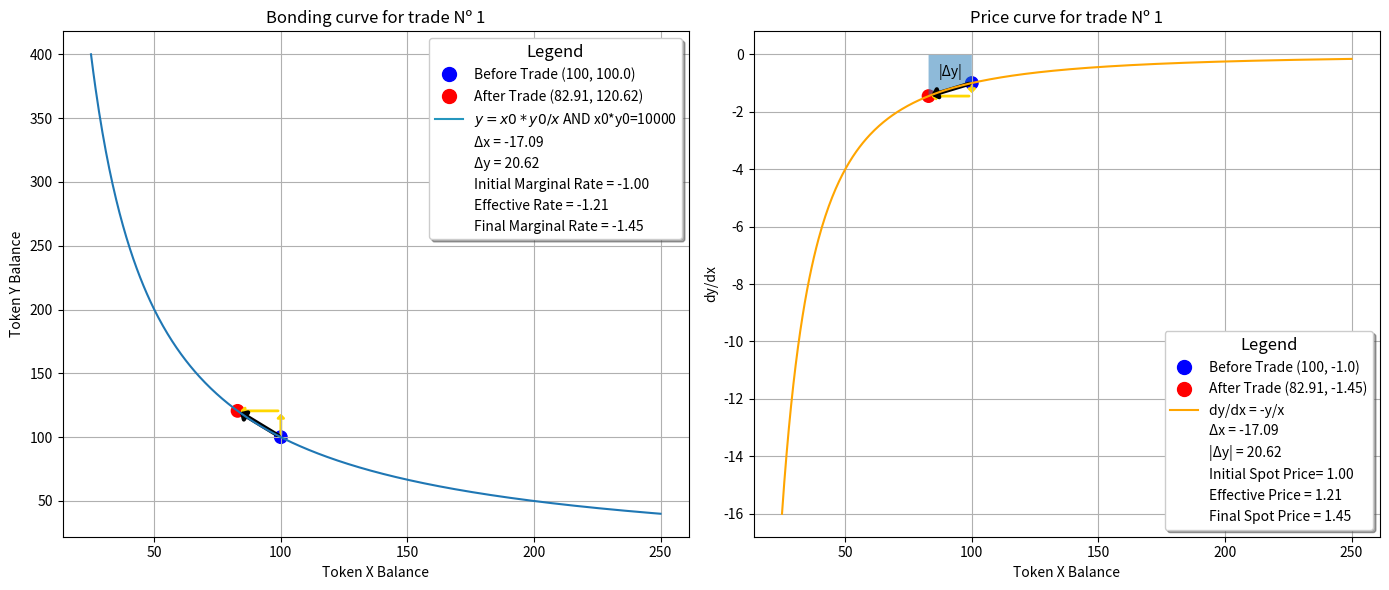
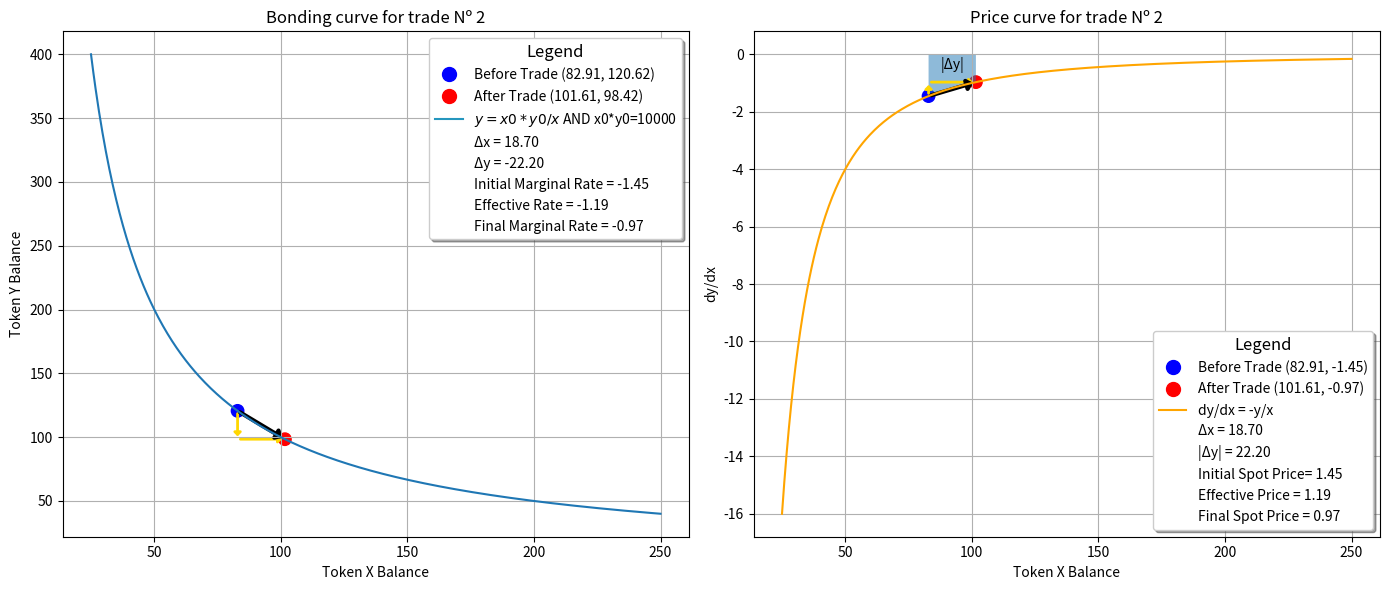
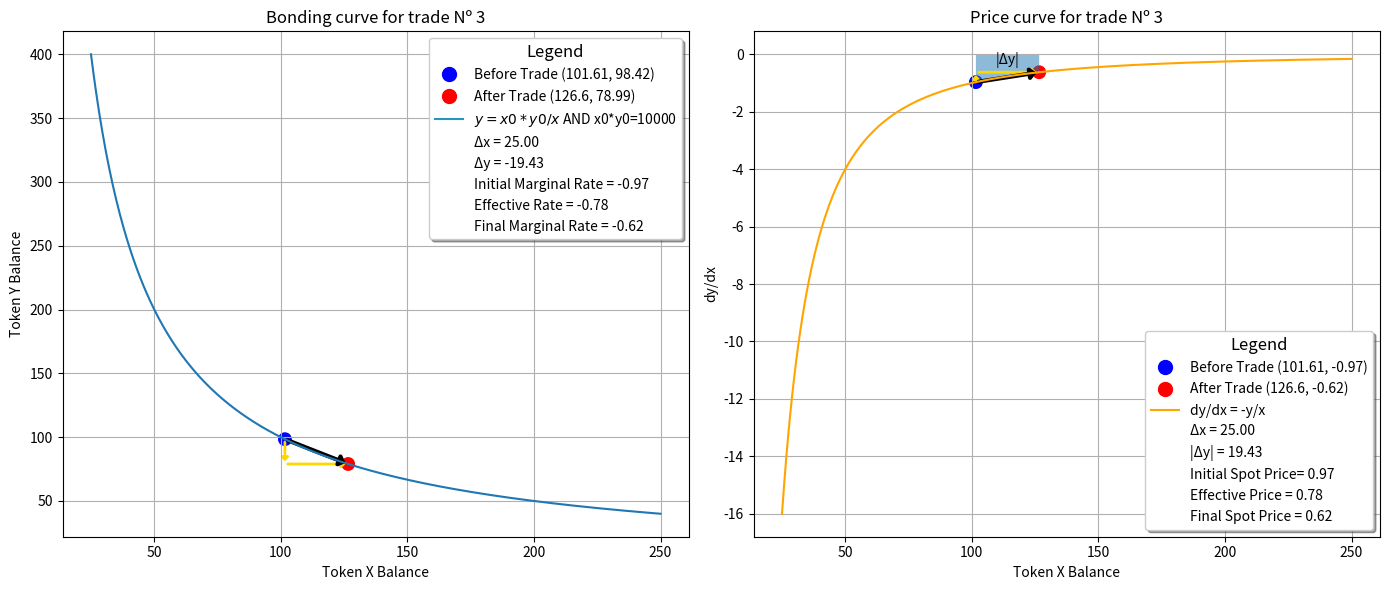

These charts were generated, in order, by the following Python code:
import numpy as np
from scipy.stats import norm
import matplotlib.pyplot as plt
import matplotlib.lines as mlines
from matplotlib.patches import FancyArrowPatch

# The number of trades we want to simulate
NUMBER_OF_TRADES = 3
invariant = 10000  # Invariant = x0 * y0

def f(xplot):
    return invariant / xplot

def dydx(xplot, yplot):
    return -yplot/xplot

xplot = np.linspace(25, 250, 500)
yplot = f(xplot)
dydxplot = dydx(xplot, yplot)

def initializeAMM():
    global x, y, yprice_curve, xtrade, ytrade
    x = 100
    y = invariant / x
    xtrade = []
    ytrade = []
    yprice_curve = []

def trade():
    global x, y, yprice_curve, xtrade, ytrade
    nextx = nexty = 0
    while nextx <= 0 or nexty <= 0:
        deltax = norm.rvs(loc=0, scale=30, size=1)
        nextx = x + deltax[0]
        nexty = invariant / nextx if nextx != 0 else 0
        
    xtrade.append([x, nextx])
    ytrade.append([y, nexty])
    yprice_curve.append([-y/x, -nexty/nextx])
    x, y = nextx, nexty
    
initializeAMM()
for _ in range(NUMBER_OF_TRADES):
    trade()

# Creating subplots for each trade
for i in range(NUMBER_OF_TRADES):
    fig, (ax1, ax2) = plt.subplots(1, 2, figsize=(14, 6)) # subplots are arranged in 1 row and 2 columns, size of each subplot

    # First subplot with the actual trades
    ax1.plot(xplot, yplot)
    ax1.scatter(
        [xtrade[i][0], xtrade[i][1]], 
        [ytrade[i][0], ytrade[i][1]], 
        color=['blue', 'red'], 
        s=80
    )
    ax1.set_title(f"Bonding curve for trade Nº {i + 1}")
    ax1.set_xlabel("Token X Balance")
    ax1.set_ylabel("Token Y Balance")
    ax1.grid(True)
    
    # Adding arrows
    arrow1 = FancyArrowPatch((xtrade[i][0], ytrade[i][0]), (xtrade[i][0], ytrade[i][1]), arrowstyle='-|>,head_width=2,head_length=2', color='gold', linewidth=2)
    arrow2 = FancyArrowPatch((xtrade[i][0], ytrade[i][1]), (xtrade[i][1], ytrade[i][1]), arrowstyle='-|>,head_width=2,head_length=2', color='gold', linewidth=2)
    arrow3 = FancyArrowPatch((xtrade[i][0], ytrade[i][0]), (xtrade[i][1], ytrade[i][1]), arrowstyle='-|>,head_width=3,head_length=3', color='black', linewidth=3)
    ax1.add_patch(arrow1)
    ax1.add_patch(arrow2)
    ax1.add_patch(arrow3)

    # Detailed legend as in the original code
    legend_elements_ax1 = [
        mlines.Line2D([], [], color='none', marker='o', markerfacecolor='blue', markeredgecolor='blue', markersize=10, label=f'Before Trade ({round(xtrade[i][0],2)}, {round(ytrade[i][0],2)})'),
        mlines.Line2D([], [], color='none', marker='o', markerfacecolor='red', markeredgecolor='red', markersize=10, label=f'After Trade ({round(xtrade[i][1],2)}, {round(ytrade[i][1],2)})'),
        # line = plt.plot(
        # xplot, 
        # yplot, 
        # label=r"$y=x0*y0/x$ AND x0*y0={}".format(invariant))[0]
        mlines.Line2D([], [], color='#2596be', markeredgecolor='light-blue', markersize=10, label=r"$y=x0*y0/x$ AND x0*y0={}".format(invariant)),
        mlines.Line2D([], [], color='none', label=f'Δx = {xtrade[i][1] - xtrade[i][0]:.2f}'),
        mlines.Line2D([], [], color='none', label=f'Δy = {ytrade[i][1] - ytrade[i][0]:.2f}'),
        mlines.Line2D([], [], color='none', label=f'Initial Marginal Rate = {-ytrade[i][0]/xtrade[i][0]:.2f}'),
        mlines.Line2D([], [], color='none', label=f'Effective Rate = {- abs((ytrade[i][1] - ytrade[i][0]) / (xtrade[i][1] - xtrade[i][0])):.2f}'),
        mlines.Line2D([], [], color='none', label=f'Final Marginal Rate = {-ytrade[i][1]/xtrade[i][1]:.2f}'),
    ]
    ax1.legend(handles=legend_elements_ax1, loc='best', shadow=True, fancybox=True, title='Legend', title_fontsize='12', fontsize='10', framealpha=1)

    # Second subplot empty
    ax2.set_title("PRICE CURVE GOES HERE")
    
    # ax2.axis('off')
    ax2.plot(xplot, dydxplot, color = 'orange')
    ax2.scatter(
        [xtrade[i][0], xtrade[i][1]], 
        [yprice_curve[i][0], yprice_curve[i][1]], 
        color=['blue', 'red'], 
        s=80
    )
    
    ax2.set_title(f"Price curve for trade Nº {i + 1}")
    ax2.set_xlabel("Token X Balance")
    ax2.set_ylabel("dy/dx")
    ax2.grid(True)
    
    
    # Detailed legend as in the original code
    legend_elements_ax2 = [
        mlines.Line2D([], [], color='none', marker='o', markerfacecolor='blue', markeredgecolor='blue', markersize=10, label=f'Before Trade ({round(xtrade[i][0],2)}, {round(yprice_curve[i][0],2)})'),
        mlines.Line2D([], [], color='none', marker='o', markerfacecolor='red', markeredgecolor='red', markersize=10, label=f'After Trade ({round(xtrade[i][1],2)}, {round(yprice_curve[i][1],2)})'),
        mlines.Line2D([], [], color='orange', markersize=10, label=r"dy/dx = -y/x"),
        mlines.Line2D([], [], color='none', label=f'Δx = {xtrade[i][1] - xtrade[i][0]:.2f}'),
        mlines.Line2D([], [], color='none', label=f'|Δy| = {abs(ytrade[i][1] - ytrade[i][0]):.2f}'),
        mlines.Line2D([], [], color='none', label=f'Initial Spot Price= {ytrade[i][0]/xtrade[i][0]:.2f}'),
        mlines.Line2D([], [], color='none', label=f'Effective Price = {abs((ytrade[i][1] - ytrade[i][0]) / (xtrade[i][1] - xtrade[i][0])):.2f}'),
        mlines.Line2D([], [], color='none', label=f'Final Spot Price = {ytrade[i][1]/xtrade[i][1]:.2f}'),
    ]
    ax2.legend(handles=legend_elements_ax2, loc='best', shadow=True, fancybox=True, title='Legend', title_fontsize='12', fontsize='10', framealpha=1)

    # Plotting the integral area
    sectionx = np.linspace(xtrade[i][0], xtrade[i][1], 500)
    section_dydx = -f(sectionx)/sectionx 
    ax2.fill_between(sectionx, section_dydx, alpha=0.5) 

    # Adding text
    # Calculate the midpoint of the x and y ranges
    mid_x = (xtrade[i][0] + xtrade[i][1]) / 2
    mid_y = yprice_curve[i][1] / 2 + 0.1
    ax2.text(mid_x, mid_y, '|Δy|', horizontalalignment='center', verticalalignment='center', fontsize=10, color='black')
    
    # Adding arrows
    arrow4 = FancyArrowPatch((xtrade[i][0], yprice_curve[i][0]), (xtrade[i][0], yprice_curve[i][1]), arrowstyle='-|>,head_width=2,head_length=2', color='gold', linewidth=2)
    arrow5 = FancyArrowPatch((xtrade[i][0], yprice_curve[i][1]), (xtrade[i][1], yprice_curve[i][1]), arrowstyle='-|>,head_width=2,head_length=2', color='gold', linewidth=2)
    arrow6 = FancyArrowPatch((xtrade[i][0], yprice_curve[i][0]), (xtrade[i][1], yprice_curve[i][1]), arrowstyle='-|>,head_width=3,head_length=3', color='black', linewidth=3)
    ax2.add_patch(arrow4)
    ax2.add_patch(arrow5)
    ax2.add_patch(arrow6)
    
    plt.tight_layout()
    plt.show()
